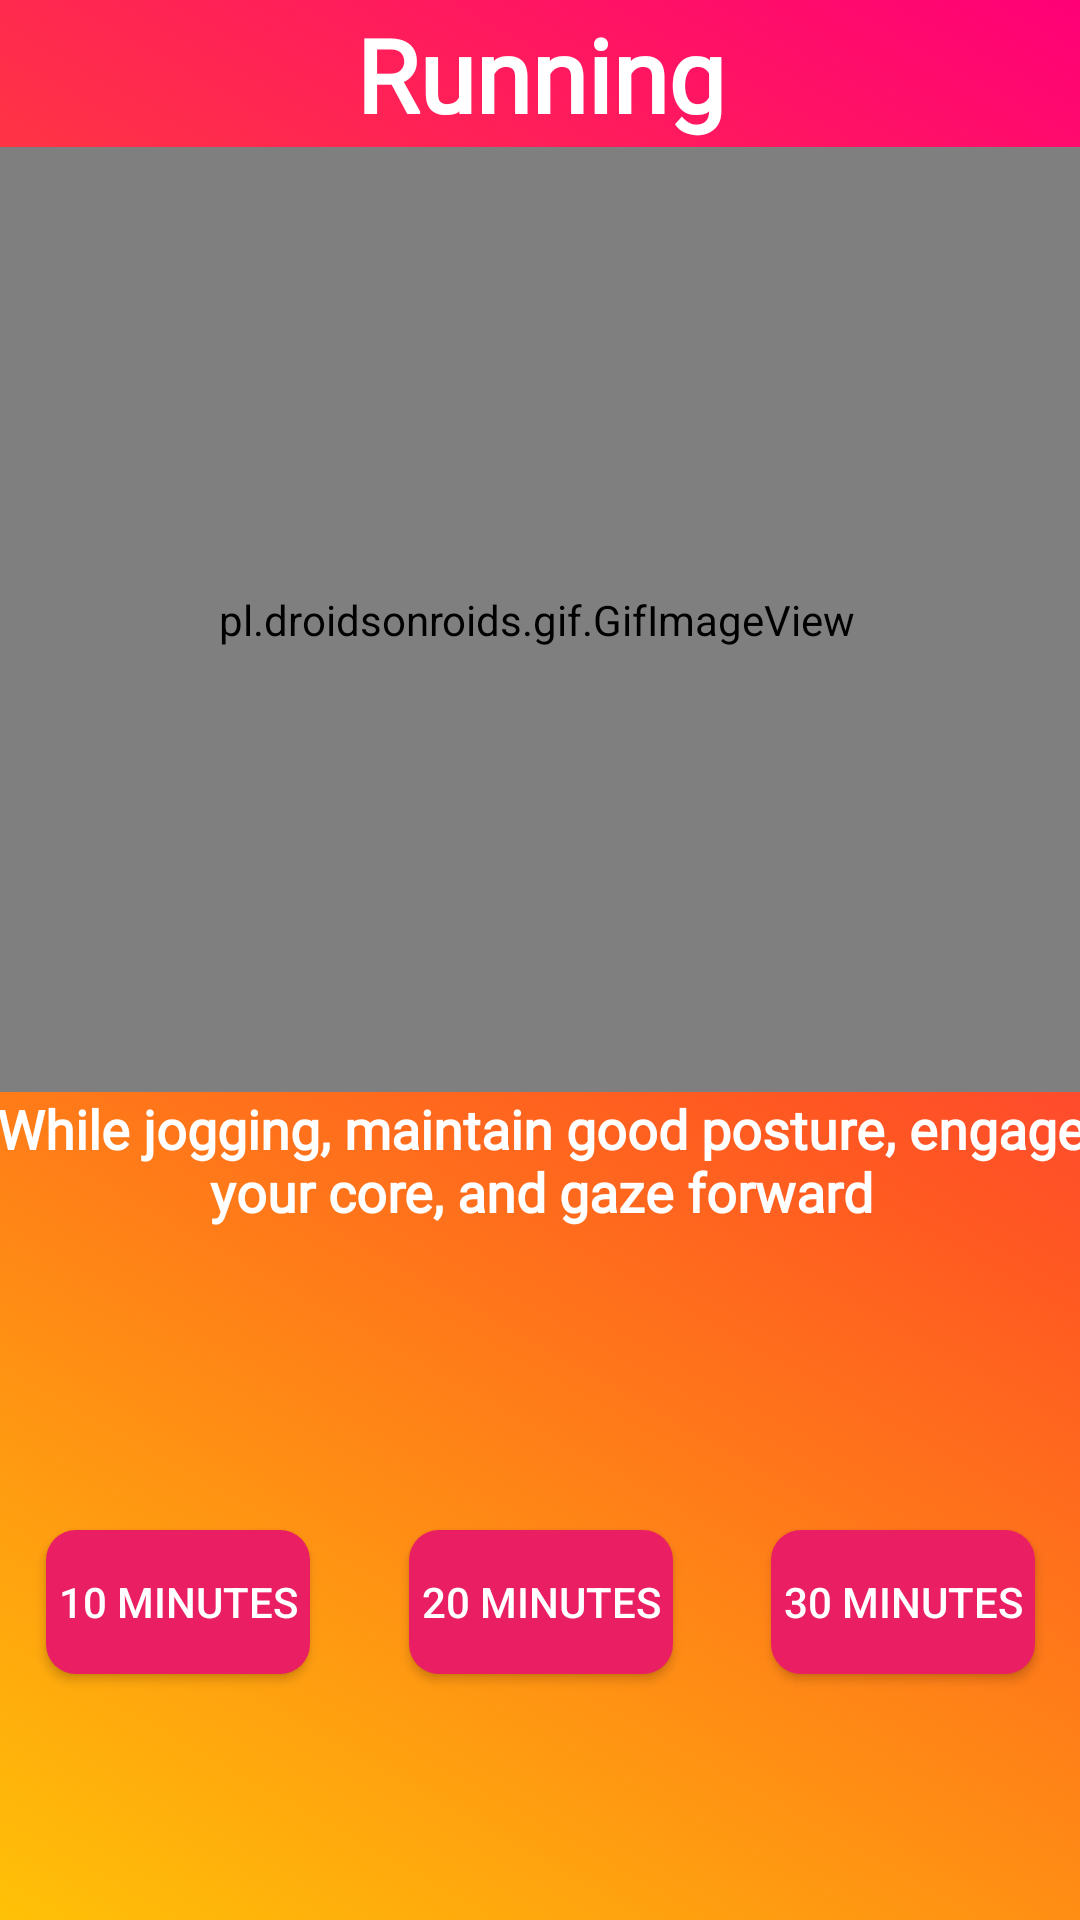

Layout XML and referenced resources for this Android screen:
<!-- AndroidManifest.xml: application theme Theme.AndroidProject_HIT -->
<!-- res/layout/activity_aerobic_exercise.xml -->
<?xml version="1.0" encoding="utf-8"?>
<androidx.constraintlayout.widget.ConstraintLayout xmlns:android="http://schemas.android.com/apk/res/android"
    xmlns:app="http://schemas.android.com/apk/res-auto"
    xmlns:tools="http://schemas.android.com/tools"
    android:layout_width="match_parent"
    android:layout_height="match_parent"
    tools:context=".AerobicExerciseListUI.AerobicExerciseActivity"
    android:id="@+id/exercisePage">


    <View
        android:id="@+id/view"
        android:layout_width="wrap_content"
        android:layout_height="wrap_content"
        android:background="@drawable/background_1"/>

    <TextView
        android:id="@+id/Ex_Title"
        android:layout_width="wrap_content"
        android:layout_height="wrap_content"
        android:fontFamily="@font/comfortaa_light"
        android:text="@string/aerobic_exercises"
        android:textColor="#FFFFFF"
        android:textSize="34sp"
        android:textStyle="bold"
        app:layout_constraintBottom_toTopOf="@+id/Ex_GIF"
        app:layout_constraintEnd_toEndOf="parent"
        app:layout_constraintStart_toStartOf="parent"
        app:layout_constraintTop_toTopOf="parent" />

    <pl.droidsonroids.gif.GifImageView
        android:id="@+id/Ex_GIF"
        android:layout_width="432dp"
        android:layout_height="315dp"
        android:src="@drawable/run_exercise_illustration"
        app:layout_constraintBottom_toBottomOf="parent"
        app:layout_constraintEnd_toEndOf="parent"
        app:layout_constraintHorizontal_bias="0.523"
        app:layout_constraintStart_toStartOf="parent"
        app:layout_constraintTop_toTopOf="parent"
        app:layout_constraintVertical_bias="0.151" />

    <TextView
        android:id="@+id/Ex_Description"
        android:layout_width="389dp"
        android:layout_height="64dp"
        android:fontFamily="@font/comfortaa_light"
        android:text="@string/Description_Of_AerobicEx_txt"
        android:textAlignment="center"
        android:textColor="#FFFFFF"
        android:textSize="18sp"
        android:textStyle="bold"
        app:layout_constraintEnd_toEndOf="parent"
        app:layout_constraintStart_toStartOf="parent"
        app:layout_constraintTop_toBottomOf="@+id/Ex_GIF" />

    <Button
        android:id="@+id/button_10min"
        android:layout_width="wrap_content"
        android:layout_height="wrap_content"
        android:background="@drawable/login_button"
        android:text="10 minutes"
        android:textColor="#FFFFFF"
        app:layout_constraintBottom_toBottomOf="parent"
        app:layout_constraintEnd_toStartOf="@+id/Ex_Title"
        app:layout_constraintStart_toStartOf="parent"
        app:layout_constraintTop_toBottomOf="@+id/Ex_Description" />

    <Button
        android:id="@+id/button_20min"
        android:layout_width="wrap_content"
        android:layout_height="wrap_content"
        android:background="@drawable/login_button"
        android:text="20 minutes"
        android:textColor="#FFFFFF"
        app:layout_constraintBottom_toBottomOf="@+id/view"
        app:layout_constraintEnd_toStartOf="@+id/button_30min"
        app:layout_constraintStart_toEndOf="@+id/button_10min"
        app:layout_constraintTop_toBottomOf="@+id/Ex_Description" />

    <Button
        android:id="@+id/button_30min"
        android:layout_width="wrap_content"
        android:layout_height="wrap_content"
        android:background="@drawable/login_button"
        android:text="30 minutes"
        android:textColor="#FFFFFF"
        app:layout_constraintBottom_toBottomOf="@+id/view"
        app:layout_constraintEnd_toEndOf="parent"
        app:layout_constraintStart_toEndOf="@+id/Ex_Title"
        app:layout_constraintTop_toBottomOf="@+id/Ex_Description" />

</androidx.constraintlayout.widget.ConstraintLayout>
<!-- resources referenced by this layout -->
<resources>
  <!-- drawable background_1 (drawable) -->
  <?xml version="1.0" encoding="utf-8"?>
  <selector xmlns:android="http://schemas.android.com/apk/res/android">
      <item>
          <shape>
              <gradient
                  android:angle="225"
                  android:startColor="#FF0077"
                  android:centerColor="#FF5722"
                  android:gradientRadius="400dp"
                  android:endColor="#FFC107"
                  />
          </shape>
      </item>
  
  </selector>
  <!-- drawable login_button (drawable) -->
  <?xml version="1.0" encoding="utf-8"?>
  <selector xmlns:android="http://schemas.android.com/apk/res/android">
      <item>
          <shape android:shape="rectangle">
              <solid android:color="#E91E63"/>
              <corners android:topRightRadius="10dp"
                  android:bottomLeftRadius="10dp"
                  android:bottomRightRadius="10dp"
                  android:topLeftRadius="10dp">
  
              </corners>
          </shape>
      </item>
  
  </selector>
  <string name="Description_Of_AerobicEx_txt">While jogging, maintain good posture, engage your core, and gaze forward</string>
  <string name="aerobic_exercises">Running</string>
  <style name="Theme.AndroidProject_HIT" parent="Theme.AppCompat.Light.NoActionBar">
          
          <item name="colorPrimary">@color/purple_500</item>
          <item name="colorPrimaryVariant">@color/purple_700</item>
          <item name="colorOnPrimary">@color/white</item>
          
          <item name="colorSecondary">@color/teal_200</item>
          <item name="colorSecondaryVariant">@color/teal_700</item>
          <item name="colorOnSecondary">@color/black</item>
          
          <item name="android:statusBarColor" tools:targetApi="l">?attr/colorPrimaryVariant</item>
          
      </style>
  <color name="purple_500">#FF6200EE</color>
  <color name="purple_700">#FF3700B3</color>
  <color name="white">#FFFFFFFF</color>
  <color name="teal_200">#FF03DAC5</color>
  <color name="teal_700">#FF018786</color>
  <color name="black">#FF000000</color>
</resources>
